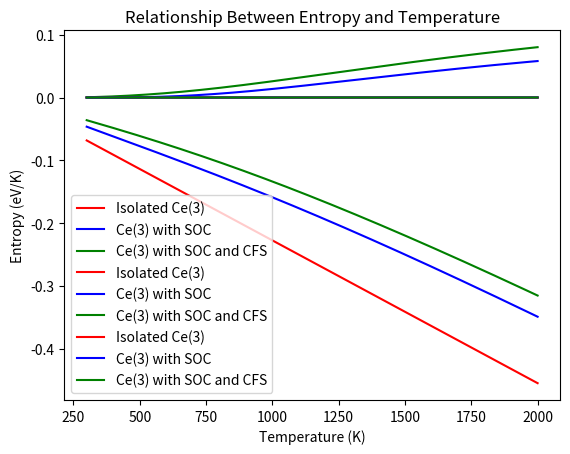

Here is the Python script that generated this plot:
#Thermodynamic Processes of Ce(3)

#Import necessary packages
from scipy.constants import k, eV
import numpy as np
import pandas as pd
import matplotlib.pyplot as plt

#Define constants
kB = k / eV

#Define partition function for Isolated Ce(3)
def partition_isolated(g, T):
    """
    Computes the partition function for an isolated Ce3+ ion with 14-fold degeneracy - all states have zero energy

    Parameters:
    g (int): the degeneracy of the Ce3+ ion
    T (numpy array): an array of the given temperatures that we want to examine

    Returns:
    Numpy array: an array of the partition function, Z, as a function of varying temperature
    """
    partition = g * np.exp((-0) / (kB * T))
    return partition

#Define partition function for Ce(3) with spin-orbin coupling (SOC)
def partition_SOC(T):
    """
    Computes the partition function for Ce3+ with SOC

    Parameters:
    T (numpy array): an array of the given temperatures that we want to examine

    Returns:
    Numpy array: an array of the partition function, Z, as a function of varying temperature
    """

    #First partition calculation, g = 6 (E=0)
    first_part = 6 * np.exp((-0) / (kB * T))

    #Second partition calculation, 0.28 eV energy difference (g = 8)
    second_part = 8 * np.exp((-0.28)/ (kB * T))

    return first_part + second_part

#Define partition function of Ce(3) with SOC and CFS
def partition_SOC_CFS(T):
    """
    Computes the partition function for Ce3+ with SOC

    Parameters:
    T (numpy array): an array of the given temperatures that we want to examine

    Returns:
    Numpy array: an array of the partition function, Z, as a function of varying temperature
    """

    #First partition calculation, ground state, g = 4
    first_p = 4 * np.exp((-0) / (kB * T))

    #Second partition, g = 2, difference = 0.12
    second_p = 2 * np.exp((-0.12) / (kB * T))

    #Third partition, g = 2, difference (from ground) = 0.25
    third_p = 2 * np.exp((-0.25) / (kB * T))

    #Fourth partition, g = 4, difference (from ground) = 0.32
    fourth_p = 4 * np.exp((-0.32) / (kB *T))

    #Fifth partition, g = 2, difference (from ground) = 0.46
    fifth_p = 2 * np.exp((-0.46) / (kB * T))

    return first_p + second_p + third_p + fourth_p + fifth_p

#Define functions to calculate thermodynamic properties
#Define function to calculate internal energy
def internal_e(Z, T):
    """
    Computes the internal energy

    Parameters:
    Z (numpy array): an array of the partition functions previously calculated
    T (numpy array): an array of the given temperatures that we want to examine

    Returns:
    Numpy array: an array of internal energy, U, as a function of varying temperature
    """
    E_avg = -np.gradient(np.log(Z), 1 / (kB * T))   #Where the average energy is a measure of internal energy
    return E_avg

#Define function to calculate free energy
def free_e(Z, T):
    """
    Computes the free energy

    Parameters:
    Z (numpy array): an array of the partition functions previously calculated
    T (numpy array): an array of the given temperatures that we want to examine

    Returns:
    Numpy array: an array of free energy, F, as a function of varying temperature
    """
    free_e = -kB * T * np.log(Z)   #Where the average energy is a measure of internal energy
    return free_e

#Define function to calculate entropy
def entropy(F, T):
    """
    Computes the entropy of system

    Parameters:
    F (numpy array): an array of the free energy previously calculated
    T (numpy array): an array of the given temperatures that we want to examine

    Returns:
    Numpy array: an array of entropy, S, as a function of varying temperature
    """
    S = -np.gradient(F, T)   #Where the average energy is a measure of internal energy
    return S

#Initialize temperatures that we will be examining
temps = np.linspace(300, 2000, 2000)

#Isolated Ce(3) - Compute thermodynamic processes for this
isolated_p = partition_isolated(14, temps)
isolated_U = internal_e(isolated_p, temps)
isolated_F = free_e(isolated_p, temps)
isolated_entropy = entropy(isolated_F, temps)

#Ce(3) with SOC - Compute the thermodynamic processes for this
soc_p = partition_SOC(temps)
soc_U = internal_e(soc_p, temps)
soc_F = free_e(soc_p, temps)
soc_entropy = entropy(soc_F, temps)

#Ce(3) with SOC and CFS - Compute the thermodynamic processes for this
soc_cfs_p = partition_SOC_CFS(temps)
soc_cfs_U = internal_e(soc_cfs_p, temps)
soc_cfs_F = free_e(soc_cfs_p, temps)
soc_cfs_entropy = entropy(soc_cfs_F, temps)

#Create CSV file
df = pd.DataFrame({
    "Temperature (K)": temps,
    "U (isolated)": isolated_U,
    "F (isolated)": isolated_F,
    "S (isolated)": isolated_entropy,
    "U (soc)": soc_U,
    "F (soc)": soc_F,
    "S (soc)": soc_entropy,
    "U (soc_cfs)": soc_cfs_U,
    "F (soc_cfs)": soc_cfs_F,
    "S (soc_cfs)": soc_cfs_entropy,
})

df.to_csv("ce_thermo.csv", index=False)

#Plot figures

#Plot Internal Energy
plt.plot(temps, isolated_U, label = "Isolated Ce(3)", color = "red")
plt.plot(temps, soc_U, label = "Ce(3) with SOC", color = "blue")
plt.plot(temps, soc_cfs_U, label = "Ce(3) with SOC and CFS", color = "green")
plt.xlabel("Temperature (K)")
plt.ylabel("Internal Energy (eV)")
plt.title("Relationship Between Internal Energy and Temperature")
plt.legend()
plt.savefig("internalenergy.png", dpi=300, bbox_inches="tight")
plt.show()

#Plot Free Energy
plt.plot(temps, isolated_F, label = "Isolated Ce(3)", color = "red")
plt.plot(temps, soc_F, label = "Ce(3) with SOC", color = "blue")
plt.plot(temps, soc_cfs_F, label = "Ce(3) with SOC and CFS", color = "green")
plt.xlabel("Temperature (K)")
plt.ylabel("Free Energy (eV)")
plt.title("Relationship Between Free Energy and Temperature")
plt.legend()
plt.savefig("freeenergy.png", dpi=300, bbox_inches="tight")
plt.show()

#Plot Entropy
plt.plot(temps, isolated_entropy, label = "Isolated Ce(3)", color = "red")
plt.plot(temps, soc_entropy, label = "Ce(3) with SOC", color = "blue")
plt.plot(temps, soc_cfs_entropy, label = "Ce(3) with SOC and CFS", color = "green")
plt.xlabel("Temperature (K)")
plt.ylabel("Entropy (eV/K)")
plt.title("Relationship Between Entropy and Temperature")
plt.legend()
plt.savefig("entropy.png", dpi=300, bbox_inches="tight")
plt.show()




